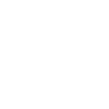
t = 0.00 s
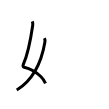
t = 2.00 s
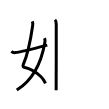
t = 4.00 s
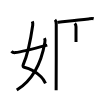
t = 6.00 s
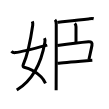
t = 8.00 s
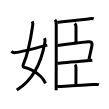
t = 10.00 s

The animated SVG that drew these frames (rendered in a browser with its animation timeline set to each time). Animation: 10 SMIL elements (animate=10); one cycle of 10.00 s.

<svg width="109px" height="109px" viewBox="0 0 px 109px" xmlns="http://www.w3.org/2000/svg" xmlns:xlink="http://www.w3.org/1999/xlink" xml:space="preserve" version="1.1"  baseProfile="full">
<path d="M32.31,21.37c0.4,1,0.62,2.38,0.41,3.82c-1.85,12.94-4.97,29.07-9.48,39.52c-0.76,1.77,0.4,2.4,0.91,2.52c7.22,1.65,11.85,4.65,16.88,9.49c1.91,1.84,3.3,4.15,4.46,6.57" style="fill:none;stroke:black;stroke-width:3;opacity:0">
  <animate attributeType="CSS" attributeName="opacity" from="0" to="1" begin="0s" dur="1s" repeatCount="Indefinite" fill="freeze" />
</path>
<path d="M44.5,38.14c0.62,1.23,0.64,2.47,0.33,4.25C42.36,56.82,35.62,78.25,16.75,90" style="fill:none;stroke:black;stroke-width:3;opacity:0">
  <animate attributeType="CSS" attributeName="opacity" from="0" to="1" begin="1s" dur="1s" repeatCount="Indefinite" fill="freeze" />
</path>
<path d="M11.5,51.22c0.75,0.94,1.75,1.62,3.75,1.39c2.15-0.24,23.09-5.1,32-7.48" style="fill:none;stroke:black;stroke-width:3;opacity:0">
  <animate attributeType="CSS" attributeName="opacity" from="0" to="1" begin="2s" dur="1s" repeatCount="Indefinite" fill="freeze" />
</path>
<path d="M54.98,19.74c1.21,1.21,1.26,2.64,1.26,4.54c0,0.74,0.04,43.22-0.08,59.97c-0.02,3.04-0.01,5.18-0.03,6" style="fill:none;stroke:black;stroke-width:3;opacity:0">
  <animate attributeType="CSS" attributeName="opacity" from="0" to="1" begin="3s" dur="1s" repeatCount="Indefinite" fill="freeze" />
</path>
<path d="M57.39,22.38c6.52-0.72,19.74-2.45,31.11-3.48c1.6-0.15,3.58-0.59,5.18-0.13" style="fill:none;stroke:black;stroke-width:3;opacity:0">
  <animate attributeType="CSS" attributeName="opacity" from="0" to="1" begin="4s" dur="1s" repeatCount="Indefinite" fill="freeze" />
</path>
<path d="M74.75,23.42c0.98,0.98,1.26,2.08,1.26,3.29C76.01,27.58,76,36.44,76,42" style="fill:none;stroke:black;stroke-width:3;opacity:0">
  <animate attributeType="CSS" attributeName="opacity" from="0" to="1" begin="5s" dur="1s" repeatCount="Indefinite" fill="freeze" />
</path>
<path d="M57.42,45.51c11.04-1.58,22.08-3.01,31-3.8c3.12-0.27,3.97,1.34,3.54,3.65c-0.78,4.19-1.83,8.51-2.98,14.01" style="fill:none;stroke:black;stroke-width:3;opacity:0">
  <animate attributeType="CSS" attributeName="opacity" from="0" to="1" begin="6s" dur="1s" repeatCount="Indefinite" fill="freeze" />
</path>
<path d="M57.46,63.34c3.61-0.5,19.96-1.88,29.32-2.65c2.6-0.21,4.6-0.38,5.55-0.46" style="fill:none;stroke:black;stroke-width:3;opacity:0">
  <animate attributeType="CSS" attributeName="opacity" from="0" to="1" begin="7s" dur="1s" repeatCount="Indefinite" fill="freeze" />
</path>
<path d="M74.98,64.6c0.77,0.77,1.01,1.65,1.01,3.04c0,4.98-0.05,10.98-0.05,16.84" style="fill:none;stroke:black;stroke-width:3;opacity:0">
  <animate attributeType="CSS" attributeName="opacity" from="0" to="1" begin="8s" dur="1s" repeatCount="Indefinite" fill="freeze" />
</path>
<path d="M57.14,86.59c5.26-0.44,24.98-1.44,36.25-2.08c1.65-0.09,3.86-0.32,5.51,0.15" style="fill:none;stroke:black;stroke-width:3;opacity:0">
  <animate attributeType="CSS" attributeName="opacity" from="0" to="1" begin="9s" dur="1s" repeatCount="Indefinite" fill="freeze" />
</path>
</svg>
